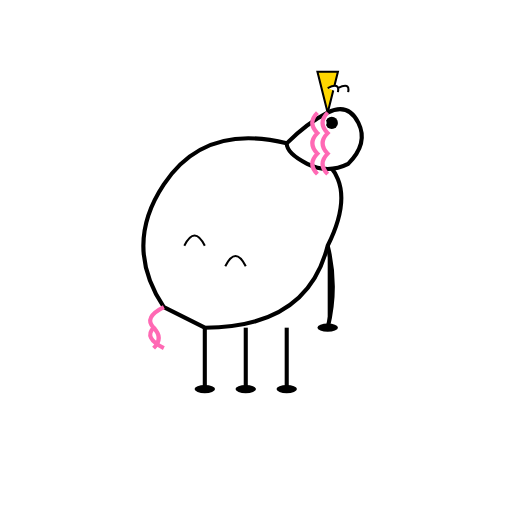
t = 0.00 s
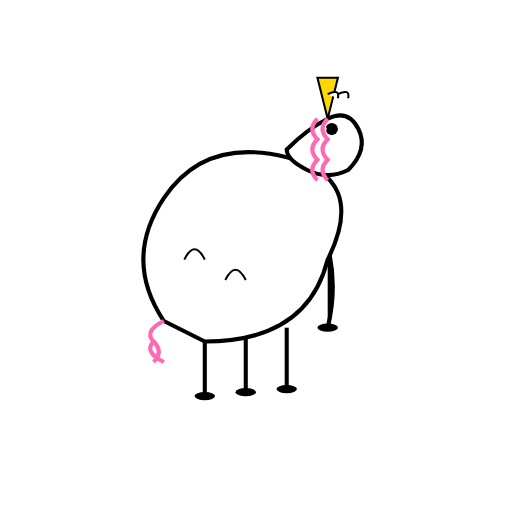
t = 0.18 s
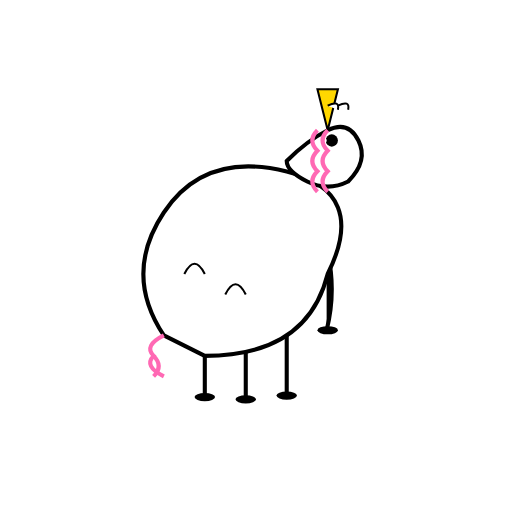
t = 0.37 s
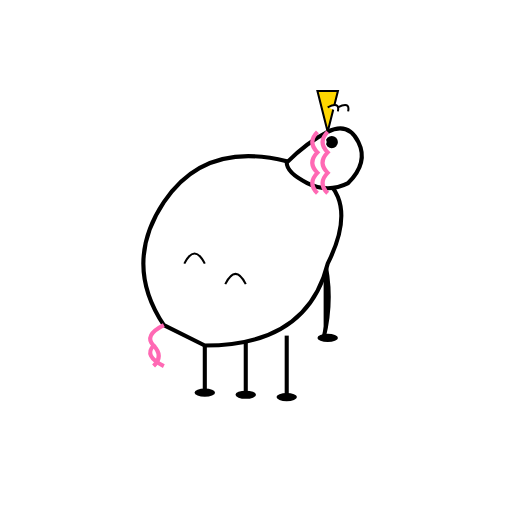
t = 0.57 s
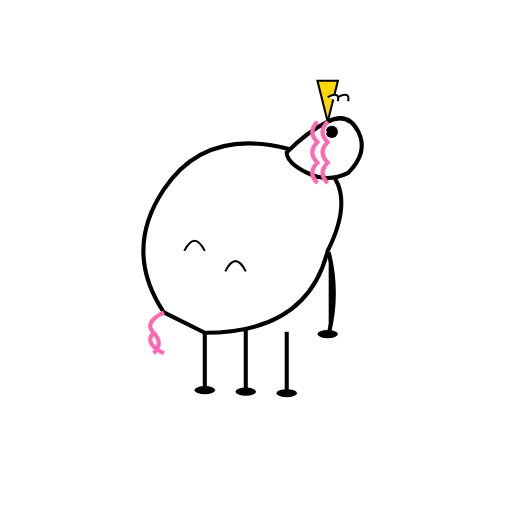
t = 0.73 s
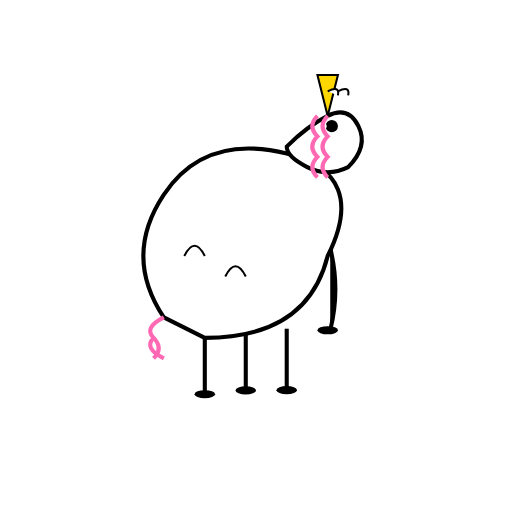
t = 0.93 s

The animated SVG that drew these frames (rendered in a browser with its animation timeline set to each time). Animation: 10 SMIL elements (animate=8,animateTransform=2); one cycle of 1.10 s, repeats indefinitely.

<?xml version="1.0" encoding="UTF-8"?>
<svg width="250" height="250" viewBox="0 0 250 250" 
    xmlns="http://www.w3.org/2000/svg"
    xmlns:xlink="http://www.w3.org/1999/xlink">
    
    <defs>
        <g id="Unicorn_base_character">
            <!-- Animated Legs Group -->
            <g>
                <path d="M100,160 L100,190" stroke="#000" stroke-width="2">
                    <animate attributeName="d" dur="0.8s" repeatCount="indefinite"
                             values="M100,160 L100,190; M100,165 L100,195; M100,162 L100,192; M100,160 L100,190" />
                </path>
                <path d="M120,160 L120,190" stroke="#000" stroke-width="2">
                    <animate attributeName="d" dur="0.8s" repeatCount="indefinite" begin="0.1s"
                             values="M120,160 L120,190; M120,165 L120,195; M120,162 L120,192; M120,160 L120,190" />
                </path>
                <path d="M140,160 L140,190" stroke="#000" stroke-width="2">
                    <animate attributeName="d" dur="0.8s" repeatCount="indefinite" begin="0.2s"
                             values="M140,160 L140,190; M140,165 L140,195; M140,162 L140,192; M140,160 L140,190" />
                </path>
                <path d="M160,120 Q165,140 160,160" stroke="#000" stroke-width="2">
                    <animate attributeName="d" dur="0.8s" repeatCount="indefinite" begin="0.3s"
                             values="M160,120 Q165,140 160,160; M158,125 Q163,145 158,165; M162,122 Q167,142 162,162; M160,120 Q165,140 160,160" />
                </path>
                <ellipse cx="100" cy="190" rx="5" ry="2" fill="#000">
                    <animate attributeName="cy" dur="0.8s" repeatCount="indefinite"
                             values="190; 195; 192; 190" />
                </ellipse>
                <ellipse cx="120" cy="190" rx="5" ry="2" fill="#000">
                    <animate attributeName="cy" dur="0.8s" repeatCount="indefinite" begin="0.1s"
                             values="190; 195; 192; 190" />
                </ellipse>
                <ellipse cx="140" cy="190" rx="5" ry="2" fill="#000">
                    <animate attributeName="cy" dur="0.8s" repeatCount="indefinite" begin="0.2s"
                             values="190; 195; 192; 190" />
                </ellipse>
                <ellipse cx="160" cy="160" rx="5" ry="2" fill="#000">
                    <animate attributeName="cy" dur="0.8s" repeatCount="indefinite" begin="0.3s"
                             values="160; 165; 162; 160" />
                </ellipse>
            </g>
            <g>
                <animateTransform attributeName="transform" attributeType="XML" type="translate" values="0 0; 0 15; 0 0" dur="0.8s" repeatCount="indefinite"/>
                <path d="M80,150 Q60,120 80,90 Q100,60 140,70 Q180,80 160,120 Q150,160 100,160 Z" fill="#fff" stroke="#000" stroke-width="2"/>
                <path d="M80,150 Q70,155 75,160 Q70,165 80,170" stroke="#ff69b4" stroke-width="2" fill="none"/>
                <path d="M75,160 Q80,165 75,170" stroke="#ff69b4" stroke-width="2" fill="none"/>
                <path d="M90,120 Q95,110 100,120" stroke="#000" stroke-width="1" fill="none"/>
                <path d="M110,130 Q115,120 120,130" stroke="#000" stroke-width="1" fill="none"/>
            </g>
            <g>
                <animateTransform attributeName="transform" attributeType="XML" type="translate" values="0 0; 0 12; 0 0" dur="0.8s" begin="0.08s" repeatCount="indefinite"/>
                <path d="M140,70 Q150,60 160,55 Q170,50 175,60 Q180,70 170,80 Q160,85 150,80 Q140,75 140,70 Z" fill="#fff" stroke="#000" stroke-width="2"/>
                <polygon points="160,55 155,35 165,35" fill="#ffd700" stroke="#000" stroke-width="1"/>
                <path d="M165,45 Q166,40 160,43" fill="#fff" stroke="#000" stroke-width="1"/>
                <path d="M170,45 Q171,40 165,43" fill="#fff" stroke="#000" stroke-width="1"/>
                <circle cx="162" cy="60" r="3" fill="#000"/>
                <circle cx="158" cy="60" r="1.5" fill="#fff"/>
                <path d="M155,55 Q150,60 155,65 Q150,70 155,75 Q150,80 155,85" stroke="#ff69b4" stroke-width="2" fill="none"/>
                <path d="M160,55 Q155,60 160,65 Q155,70 160,75 Q155,80 160,85" stroke="#ff69b4" stroke-width="2" fill="none"/>
            </g>
        </g>
    </defs>
    <use xlink:href="#Unicorn_base_character"/>
            
</svg>
